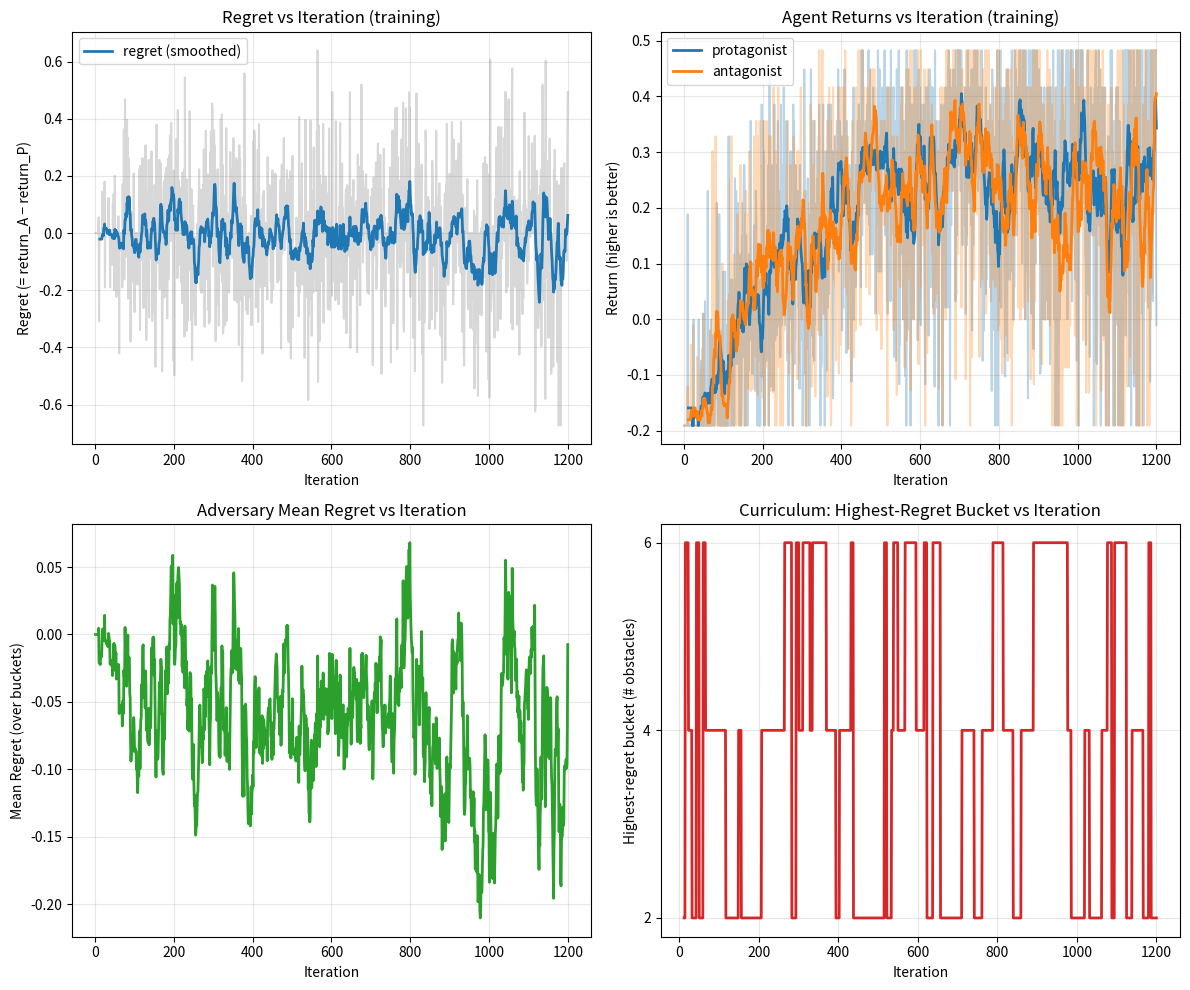

The script that saved this image:
"""
PAIRED Double-Agent Demo
========================
Variant where the antagonist is trained alongside the protagonist (not fixed).
Explores convergence stability when both agents learn simultaneously.

Per Rajesh's request: "I would like to see another experiment with A also in
the training loop. Curious to know if convergence is stable or not. Would also
be nice to see graphs of regret vs iteration, to see how the different agents
are improving."

Regret definition (PAIRED paper):
    REGRET = antagonist_return - protagonist_return
    (Higher regret = antagonist did better than protagonist on that episode)

Run:
    python paired_demo_double_agent.py [--seed 42] [--num-seeds 1]
"""

import argparse
import numpy as np
import random
from collections import defaultdict
from pathlib import Path
from dataclasses import dataclass


# ── Config (single source of truth) ──────────────────────────────────────────

@dataclass
class Config:
    # Grid
    grid_size: int = 7
    max_steps: int = 60

    # Q-learning
    alpha: float = 0.5
    gamma: float = 0.95
    epsilon_start: float = 1.0
    epsilon_end: float = 0.05
    epsilon_decay: float = 0.9975

    # Training
    iterations: int = 1200
    buckets: tuple = (2, 4, 6)
    dr_mix: float = 0.15
    ant_epsilon_decay: float = 0.9975

    # Adversary (bandit over buckets)
    adv_explore: int = 15  # 5 * n_buckets
    adv_epsilon: float = 0.15
    adv_ema: float = 0.25

    # Logging
    eval_every: int = 60
    log_every: int = 1

    # Evaluation (separate from training)
    eval_episodes_per_bucket: int = 100  # Use 100 for clean 1% steps
    eval_seed_offset: int = 9000

    # Reproducibility
    seed: int = 42
    num_seeds: int = 1

    @property
    def n_buckets(self) -> int:
        return len(self.buckets)

    def __post_init__(self):
        self.adv_explore = 5 * self.n_buckets


# Reward setup (documented for interpretability)
#   +1.0 for reaching goal, -0.01 per step
#   Return = discounted sum of rewards. Higher return is better.
REWARD_GOAL = 1.0
REWARD_STEP = -0.01


# ── Single source for regret ─────────────────────────────────────────────────
# REGRET = antagonist_return - protagonist_return  (computed exactly once per episode)


def compute_regret(ant_return: float, prot_return: float) -> float:
    """Regret = U(πA) - U(πP). Higher = antagonist did better."""
    return ant_return - prot_return


# ── GridWorld ────────────────────────────────────────────────────────────────

def make_grid(n_obstacles: int, grid_size: int, rng: np.random.RandomState) -> frozenset:
    forbidden = {(0, 0), (grid_size - 1, grid_size - 1)}
    candidates = [(r, c) for r in range(grid_size) for c in range(grid_size)
                  if (r, c) not in forbidden]
    n = min(n_obstacles, len(candidates))
    chosen = rng.choice(len(candidates), size=n, replace=False)
    return frozenset(candidates[i] for i in chosen)


def is_solvable(walls: frozenset, grid_size: int) -> bool:
    goal = (grid_size - 1, grid_size - 1)
    visited, queue = {(0, 0)}, [(0, 0)]
    while queue:
        r, c = queue.pop(0)
        if (r, c) == goal:
            return True
        for dr, dc in ((-1, 0), (1, 0), (0, -1), (0, 1)):
            nr, nc = r + dr, c + dc
            p = (nr, nc)
            if 0 <= nr < grid_size and 0 <= nc < grid_size and p not in walls and p not in visited:
                visited.add(p)
                queue.append(p)
    return False


def step(pos, action, walls, grid_size):
    dr, dc = ((-1, 0), (1, 0), (0, -1), (0, 1))[action]
    nr, nc = pos[0] + dr, pos[1] + dc
    if 0 <= nr < grid_size and 0 <= nc < grid_size and (nr, nc) not in walls:
        return (nr, nc)
    return pos


# ── Episodes ─────────────────────────────────────────────────────────────────

def run_episode(Q: dict, walls: frozenset, epsilon: float, cfg: Config, rng) -> float:
    """Run one episode, update Q (training). Returns discounted return."""
    pos, goal = (0, 0), (cfg.grid_size - 1, cfg.grid_size - 1)
    total, gamma_t = 0.0, 1.0
    for _ in range(cfg.max_steps):
        if rng.random() < epsilon:
            action = rng.randint(0, 4)
        else:
            action = int(np.argmax([Q[(pos, a)] for a in range(4)]))
        nxt_pos = step(pos, action, walls, cfg.grid_size)
        reward = REWARD_GOAL if nxt_pos == goal else REWARD_STEP
        total += gamma_t * reward
        gamma_t *= cfg.gamma
        best_next = max(Q[(nxt_pos, a)] for a in range(4))
        Q[(pos, action)] += cfg.alpha * (reward + cfg.gamma * best_next - Q[(pos, action)])
        pos = nxt_pos
        if pos == goal:
            break
    return total


def eval_episode(Q: dict, walls: frozenset, cfg: Config) -> tuple[float, bool]:
    """Evaluate one episode, no updates. Returns (return, reached_goal)."""
    pos, goal = (0, 0), (cfg.grid_size - 1, cfg.grid_size - 1)
    total, gamma_t = 0.0, 1.0
    for _ in range(cfg.max_steps):
        action = int(np.argmax([Q[(pos, a)] for a in range(4)]))
        nxt_pos = step(pos, action, walls, cfg.grid_size)
        reward = REWARD_GOAL if nxt_pos == goal else REWARD_STEP
        total += gamma_t * reward
        gamma_t *= cfg.gamma
        pos = nxt_pos
        if pos == goal:
            return total, True
    return total, False


# ── Adversary ────────────────────────────────────────────────────────────────

class RegretAdversary:
    def __init__(self, cfg: Config):
        self.cfg = cfg
        self.counts = np.zeros(cfg.n_buckets)
        self.values = np.zeros(cfg.n_buckets)
        self.t = 0

    def choose(self, rng) -> int:
        self.t += 1
        if self.t <= self.cfg.adv_explore:
            return (self.t - 1) % self.cfg.n_buckets
        if rng.random() < self.cfg.adv_epsilon:
            return rng.randint(0, self.cfg.n_buckets)
        return int(np.argmax(self.values))

    def update(self, arm: int, regret: float):
        self.counts[arm] += 1
        self.values[arm] += self.cfg.adv_ema * (regret - self.values[arm])

    def distribution(self) -> np.ndarray:
        return self.counts / (self.counts.sum() + 1e-9)

    def highest_regret_bucket(self) -> int:
        return int(np.argmax(self.values))


# ── Training step ────────────────────────────────────────────────────────────

def train_one_iteration(protagonist, antagonist, adversary: RegretAdversary,
                        epsilon_prot: float, epsilon_ant: float, cfg: Config, rng) -> dict:
    """
    One training iteration: sample bucket, both agents play, compute regret,
    update adversary. Returns {prot_return, ant_return, regret, bucket}.
    """
    bucket = rng.randint(0, cfg.n_buckets) if rng.random() < cfg.dr_mix else adversary.choose(rng)
    n_obs = cfg.buckets[bucket]
    walls = make_grid(n_obs, cfg.grid_size, rng)

    if not is_solvable(walls, cfg.grid_size):
        adversary.update(bucket, 0.0)
        return {"prot_return": 0.0, "ant_return": 0.0, "regret": 0.0, "bucket": bucket}

    prot_return = run_episode(protagonist, walls, epsilon_prot, cfg, rng)
    ant_return = run_episode(antagonist, walls, epsilon_ant, cfg, rng)

    # Single place: REGRET = antagonist_return - protagonist_return
    regret = compute_regret(ant_return, prot_return)
    adversary.update(bucket, regret)

    return {"prot_return": prot_return, "ant_return": ant_return, "regret": regret, "bucket": bucket}


# ── Evaluation (separate from training) ───────────────────────────────────────

def build_fixed_eval_set(cfg: Config, rng: np.random.RandomState) -> dict[int, list]:
    """Pre-generate fixed set of solvable mazes per bucket for evaluation."""
    eval_set = {n_obs: [] for n_obs in cfg.buckets}
    for n_obs in cfg.buckets:
        tried = 0
        while len(eval_set[n_obs]) < cfg.eval_episodes_per_bucket and tried < 500:
            walls = make_grid(n_obs, cfg.grid_size, rng)
            if is_solvable(walls, cfg.grid_size):
                eval_set[n_obs].append(walls)
            tried += 1
    return eval_set


def evaluate_policy(Q: dict, eval_set: dict[int, list], cfg: Config) -> dict:
    """
    Evaluate policy on fixed eval set. Freeze Q (no updates).
    Returns {n_obs: {"success_rate": float, "successes": int, "total": int}}.
    """
    results = {}
    for n_obs in cfg.buckets:
        successes = 0
        for walls in eval_set[n_obs]:
            _, reached = eval_episode(Q, walls, cfg)
            if reached:
                successes += 1
        total = len(eval_set[n_obs])
        results[n_obs] = {
            "success_rate": successes / total if total else 0.0,
            "successes": successes,
            "total": total,
        }
    return results


# ── Training loop ─────────────────────────────────────────────────────────────

def train_paired_double_agent(cfg: Config) -> tuple[dict, dict, RegretAdversary, dict]:
    protagonist = defaultdict(float)
    antagonist = defaultdict(float)
    adversary = RegretAdversary(cfg)
    rng = np.random.RandomState(cfg.seed)
    random.seed(cfg.seed)

    epsilon_prot = cfg.epsilon_start
    epsilon_ant = cfg.epsilon_start

    history = {
        "iter": [],
        "regret": [],
        "prot_return": [],
        "ant_return": [],
        "mean_regret": [],
        "highest_bucket": [],
    }

    window = cfg.eval_every

    for it in range(1, cfg.iterations + 1):
        metrics = train_one_iteration(protagonist, antagonist, adversary,
                                      epsilon_prot, epsilon_ant, cfg, rng)

        epsilon_prot = max(cfg.epsilon_end, epsilon_prot * cfg.epsilon_decay)
        epsilon_ant = max(cfg.epsilon_end, epsilon_ant * cfg.ant_epsilon_decay)

        if it % cfg.log_every == 0:
            history["iter"].append(it)
            history["regret"].append(metrics["regret"])
            history["prot_return"].append(metrics["prot_return"])
            history["ant_return"].append(metrics["ant_return"])
            history["mean_regret"].append(np.mean(adversary.values))
            history["highest_bucket"].append(cfg.buckets[adversary.highest_regret_bucket()])

        if it % cfg.eval_every == 0:
            n = min(window, len(history["regret"]))
            mean_regret = np.mean(history["regret"][-n:])
            mean_prot = np.mean(history["prot_return"][-n:])
            mean_ant = np.mean(history["ant_return"][-n:])
            top_bucket = cfg.buckets[adversary.highest_regret_bucket()]
            print(f"[iter {it:>4}]  mean_regret(last {n})={mean_regret:+.3f}  "
                  f"mean_return_P={mean_prot:+.3f}  mean_return_A={mean_ant:+.3f}  "
                  f"top_bucket=b{top_bucket}")

    return protagonist, antagonist, adversary, history


# ── Plotting ─────────────────────────────────────────────────────────────────

def plot_metrics(history: dict, cfg: Config, out_dir: Path):
    try:
        import matplotlib.pyplot as plt
        import matplotlib
        matplotlib.use("Agg")
    except ImportError:
        print("  matplotlib not installed; skipping plots")
        return

    out_dir.mkdir(parents=True, exist_ok=True)
    iters = np.array(history["iter"])
    regret = np.array(history["regret"])
    prot = np.array(history["prot_return"])
    ant = np.array(history["ant_return"])

    window = max(1, len(iters) // 100)
    def smooth(x):
        if len(x) < window:
            return x
        return np.convolve(x, np.ones(window) / window, mode="valid")

    fig, axes = plt.subplots(2, 2, figsize=(12, 10))

    ax = axes[0, 0]
    ax.plot(iters, regret, alpha=0.3, color="gray")
    if len(iters) >= window:
        s = smooth(regret)
        ax.plot(iters[window - 1:], s, color="C0", linewidth=2, label="regret (smoothed)")
    ax.set_xlabel("Iteration")
    ax.set_ylabel("Regret (= return_A − return_P)")
    ax.set_title("Regret vs Iteration (training)")
    ax.legend()
    ax.grid(True, alpha=0.3)

    ax = axes[0, 1]
    ax.plot(iters, prot, alpha=0.3, color="C0")
    ax.plot(iters, ant, alpha=0.3, color="C1")
    if len(iters) >= window:
        ax.plot(iters[window - 1:], smooth(prot), color="C0", linewidth=2, label="protagonist")
        ax.plot(iters[window - 1:], smooth(ant), color="C1", linewidth=2, label="antagonist")
    ax.set_xlabel("Iteration")
    ax.set_ylabel("Return (higher is better)")
    ax.set_title("Agent Returns vs Iteration (training)")
    ax.legend()
    ax.grid(True, alpha=0.3)

    ax = axes[1, 0]
    mean_regret = np.array(history["mean_regret"])
    ax.plot(iters, mean_regret, color="C2", linewidth=2)
    ax.set_xlabel("Iteration")
    ax.set_ylabel("Mean Regret (over buckets)")
    ax.set_title("Adversary Mean Regret vs Iteration")
    ax.grid(True, alpha=0.3)

    ax = axes[1, 1]
    highest = np.array(history["highest_bucket"])
    if len(iters) >= window:
        modes = []
        for i in range(window - 1, len(highest)):
            vals = highest[i - window + 1 : i + 1]
            modes.append(int(np.bincount(vals.astype(int)).argmax()))
        ax.plot(iters[window - 1:], modes, color="C3", linewidth=2)
    ax.set_xlabel("Iteration")
    ax.set_ylabel("Highest-regret bucket (# obstacles)")
    ax.set_title("Curriculum: Highest-Regret Bucket vs Iteration")
    ax.set_yticks(cfg.buckets)
    ax.grid(True, alpha=0.3)

    plt.tight_layout()
    path = out_dir / "paired_demo_double_agent_curves.png"
    plt.savefig(path, dpi=150, bbox_inches="tight")
    plt.close()
    print(f"\n  Saved plots to {path}")


# ── Main ─────────────────────────────────────────────────────────────────────

def main():
    parser = argparse.ArgumentParser(description="PAIRED double-agent demo (A trained alongside P)")
    parser.add_argument("--seed", type=int, default=42, help="Random seed")
    parser.add_argument("--num-seeds", type=int, default=1, help="Number of seeds (for stability checks)")
    parser.add_argument("--eval-episodes", type=int, default=100,
                        help="Eval episodes per bucket (100 gives clean 1%% steps)")
    args = parser.parse_args()

    cfg = Config(seed=args.seed, num_seeds=args.num_seeds,
                 eval_episodes_per_bucket=args.eval_episodes)

    # Reproducibility
    random.seed(cfg.seed)
    np.random.seed(cfg.seed)

    print("=" * 70)
    print("  PAIRED Double-Agent Demo  (A trained alongside P)")
    print("=" * 70)
    print(f"  Seed: {cfg.seed}")
    print(f"  Reward: +{REWARD_GOAL} goal, {REWARD_STEP} per step. Higher return is better.")
    print(f"  Regret = antagonist_return − protagonist_return")
    print(f"  Grid: {cfg.grid_size}×{cfg.grid_size}   Buckets: {cfg.buckets}")
    print(f"  Antagonist NOT pre-trained — both agents learn from scratch")
    print(f"  Iterations: {cfg.iterations}")
    print()

    protagonist, antagonist, adversary, history = train_paired_double_agent(cfg)

    # Plots (training metrics)
    plot_metrics(history, cfg, Path("results/plots"))

    # Evaluation (separate path: freeze policies, fixed eval set)
    print("\n  Evaluation (frozen policies, fixed eval set):")
    rng_eval = np.random.RandomState(cfg.eval_seed_offset)
    eval_set = build_fixed_eval_set(cfg, rng_eval)
    results = evaluate_policy(protagonist, eval_set, cfg)

    total_eps = sum(r["total"] for r in results.values())
    print(f"  Final success rates (protagonist, {total_eps} eval episodes total):")
    for n_obs in cfg.buckets:
        r = results[n_obs]
        pct = 100 * r["successes"] / r["total"] if r["total"] else 0
        print(f"    b{n_obs}: {r['successes']}/{r['total']} = {pct:.1f}%")

    print("\n  Final adversary distribution:")
    dist = adversary.distribution()
    for n_obs, p in zip(cfg.buckets, dist):
        bar = "█" * int(p * 40)
        print(f"    {n_obs} obs  {p:.2f}  {bar}")


if __name__ == "__main__":
    main()
